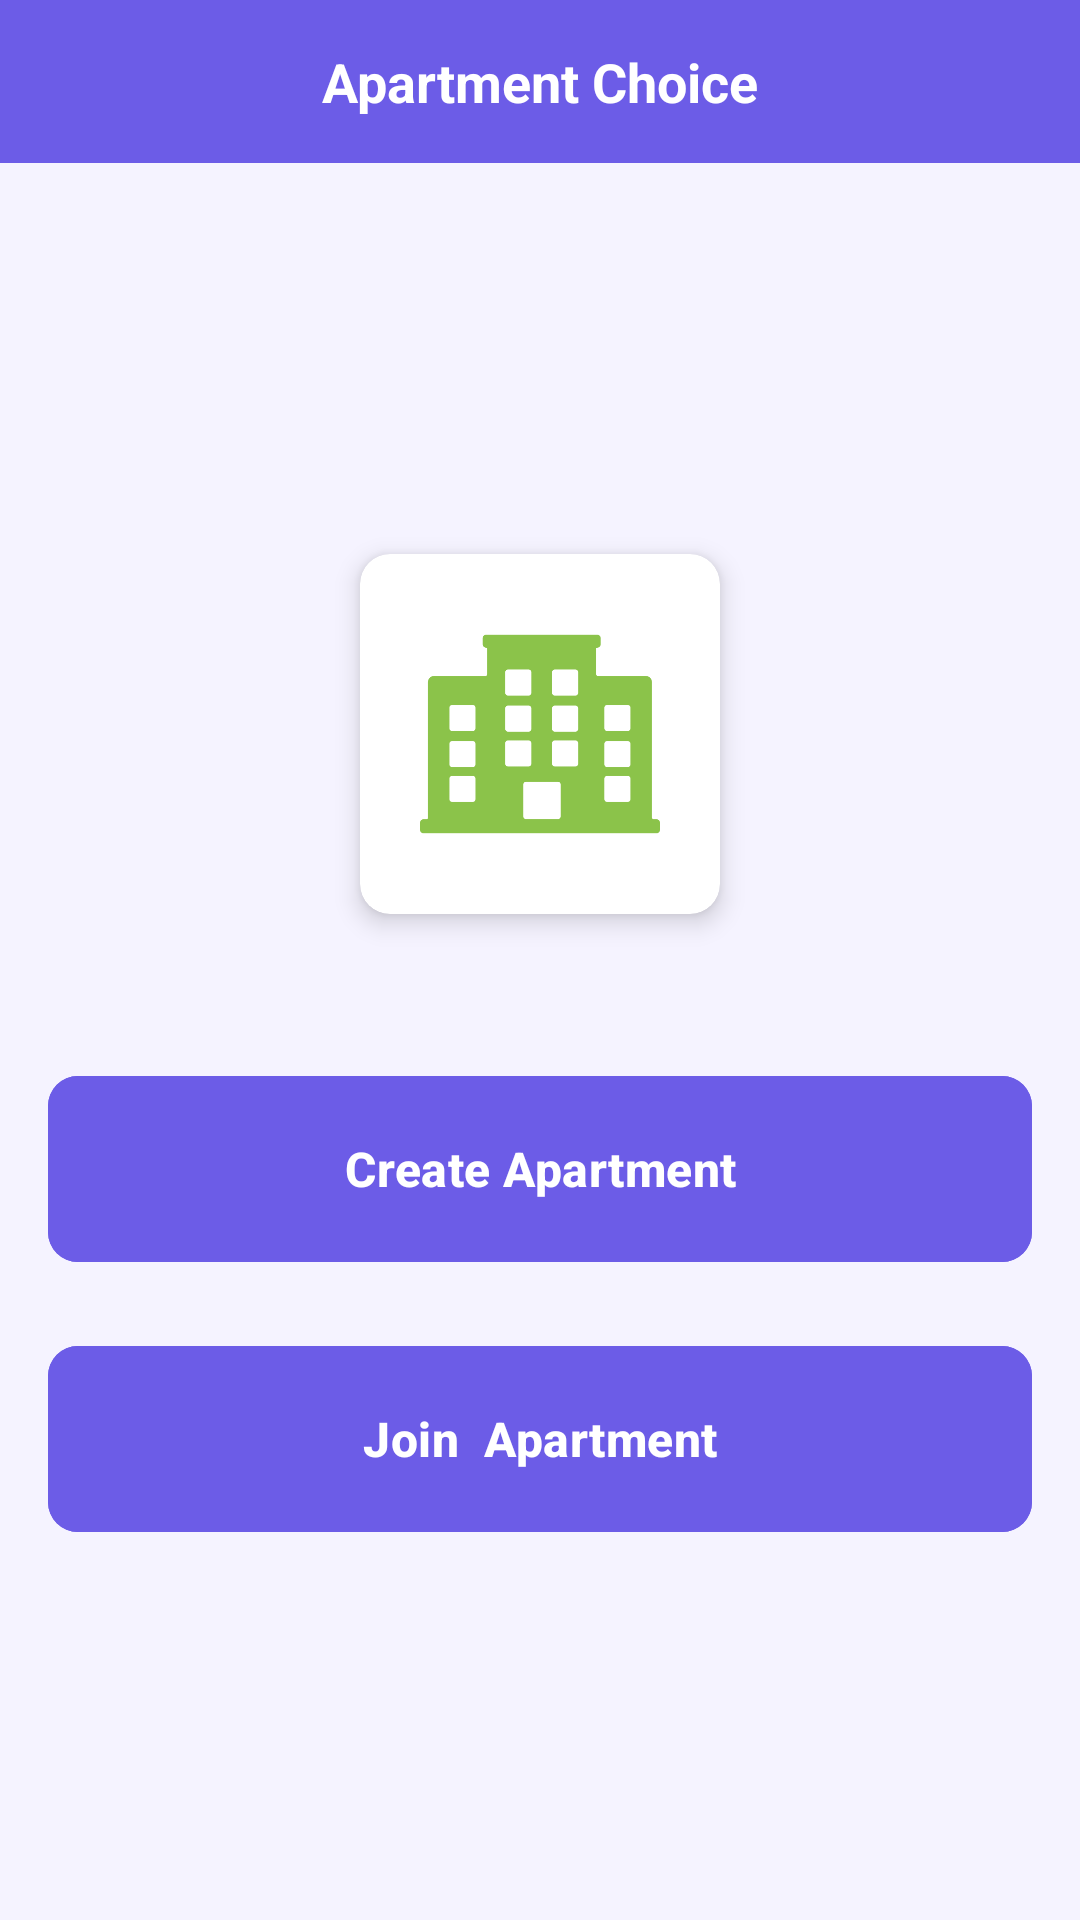

Write the Android layout XML for this screen, with the resource values it uses.
<!-- AndroidManifest.xml: application theme Theme.Homie -->
<!-- res/layout/activity_apartment_choice.xml -->
<?xml version="1.0" encoding="utf-8"?>
<androidx.constraintlayout.widget.ConstraintLayout xmlns:android="http://schemas.android.com/apk/res/android"
    xmlns:app="http://schemas.android.com/apk/res-auto"
    xmlns:tools="http://schemas.android.com/tools"
    android:id="@+id/main"
    android:layout_width="match_parent"
    android:layout_height="match_parent"
    tools:context=".ui.onboarding.ApartmentChoiceActivity">

    <TextView
        android:id="@+id/tvLabel"
        android:layout_width="match_parent"
        android:layout_height="wrap_content"
        android:layout_centerInParent="true"
        android:background="@color/app_color"
        android:gravity="center"
        android:padding="15dp"
        android:text="Apartment Choice"
        android:textColor="@color/white"
        android:textSize="18sp"
        android:textStyle="bold"
        app:layout_constraintStart_toStartOf="parent"
        app:layout_constraintTop_toTopOf="parent" />

    <ScrollView
        android:layout_width="match_parent"
        android:layout_height="0dp"
        android:fillViewport="true"
        android:orientation="vertical"
        app:layout_constraintBottom_toBottomOf="parent"
        app:layout_constraintEnd_toEndOf="parent"
        app:layout_constraintStart_toStartOf="parent"
        app:layout_constraintTop_toBottomOf="@+id/tvLabel">

        <androidx.constraintlayout.widget.ConstraintLayout
            android:layout_width="match_parent"
            android:layout_height="wrap_content">

            <androidx.appcompat.widget.LinearLayoutCompat
                android:layout_width="match_parent"
                android:layout_height="wrap_content"
                android:layout_gravity="center"
                android:orientation="vertical"
                app:layout_constraintBottom_toBottomOf="parent"
                app:layout_constraintEnd_toEndOf="parent"
                app:layout_constraintStart_toStartOf="parent"
                app:layout_constraintTop_toTopOf="parent">

                <androidx.cardview.widget.CardView
                    android:layout_width="120dp"
                    android:layout_height="120dp"
                    android:layout_gravity="center"
                    android:layout_margin="10dp"
                    app:cardCornerRadius="10dp"
                    app:cardElevation="5dp">

                    <ImageView
                        android:layout_width="match_parent"
                        android:layout_height="match_parent"
                        android:padding="20dp"
                        android:scaleType="centerCrop"
                        android:src="@drawable/ic_homie" />

                </androidx.cardview.widget.CardView>

                <com.google.android.material.button.MaterialButton
                    android:id="@+id/btnCreateApartment"
                    android:layout_width="match_parent"
                    android:layout_height="70dp"
                    android:layout_gravity="center"
                    android:layout_marginTop="40dp"
                    android:layout_marginBottom="5dp"
                    android:backgroundTint="@color/app_color"
                    android:text="Create Apartment"
                    android:textAllCaps="false"
                    android:textColor="@color/white"
                    android:textSize="16sp"
                    android:textStyle="bold"
                    app:cornerRadius="10dp"
                    android:layout_marginHorizontal="16dp"/>
                <com.google.android.material.button.MaterialButton
                    android:id="@+id/btnJoinApartment"
                    android:layout_width="match_parent"
                    android:layout_height="70dp"
                    android:layout_gravity="center"
                    android:layout_marginTop="15dp"
                    android:layout_marginBottom="5dp"
                    android:backgroundTint="@color/app_color"
                    android:text="Join  Apartment"
                    android:textAllCaps="false"
                    android:textColor="@color/white"
                    android:textSize="16sp"
                    android:textStyle="bold"
                    app:cornerRadius="10dp"
                    android:layout_marginHorizontal="16dp"/>

            </androidx.appcompat.widget.LinearLayoutCompat>

        </androidx.constraintlayout.widget.ConstraintLayout>


    </ScrollView>

</androidx.constraintlayout.widget.ConstraintLayout>
<!-- resources referenced by this layout -->
<resources>
  <color name="app_color">@color/primary</color>
  <color name="white">#FFFFFFFF</color>
  <color name="primary">#6C5CE7</color>
  <color name="primary_dark">#5A4BD1</color>
  <color name="primary_container">#EDE8FF</color>
  <color name="on_primary">#FFFFFF</color>
  <color name="on_primary_container">#2D1B8E</color>
  <color name="secondary">#00B894</color>
  <color name="secondary_container">#D4F5EE</color>
  <color name="on_secondary">#FFFFFF</color>
  <color name="on_secondary_container">#003D30</color>
  <color name="tertiary">#E91E63</color>
  <color name="tertiary_container">#FCE4EC</color>
  <color name="on_tertiary">#FFFFFF</color>
  <color name="on_tertiary_container">#880E4F</color>
  <color name="error">#E53935</color>
  <color name="error_container">#FFEBEE</color>
  <color name="on_error">#FFFFFF</color>
  <color name="on_error_container">#B71C1C</color>
  <color name="surface">#FFFFFF</color>
  <color name="surface_variant">#E7E7E7</color>
  <color name="on_surface">#1C1C1C</color>
  <color name="on_surface_variant">#49454F</color>
  <color name="background">#F5F3FF</color>
  <color name="on_background">#1C1C1C</color>
  <color name="outline">#79747E</color>
  <color name="outline_variant">#CAC4D0</color>
  <color name="nav_surface">#FFFFFF</color>
  <style name="ShapeAppearance.Homie.SmallComponent" parent="ShapeAppearance.Material3.SmallComponent">
          <item name="cornerFamily">rounded</item>
          <item name="cornerSize">8dp</item>
      </style>
  <style name="ShapeAppearance.Homie.MediumComponent" parent="ShapeAppearance.Material3.MediumComponent">
          <item name="cornerFamily">rounded</item>
          <item name="cornerSize">16dp</item>
      </style>
  <style name="ShapeAppearance.Homie.LargeComponent" parent="ShapeAppearance.Material3.LargeComponent">
          <item name="cornerFamily">rounded</item>
          <item name="cornerSize">24dp</item>
      </style>
  <style name="Widget.Homie.Divider" parent="Widget.Material3.MaterialDivider">
          <item name="dividerColor">@color/divider</item>
          <item name="dividerThickness">1dp</item>
      </style>
  <style name="Widget.Homie.CircularProgressIndicator" parent="Widget.Material3.CircularProgressIndicator">
          <item name="indicatorColor">@color/primary</item>
          <item name="trackColor">@color/primary_container</item>
      </style>
  <style name="TextAppearance.Homie.DisplayLarge" parent="TextAppearance.Material3.DisplayLarge">
          <item name="android:textSize">57sp</item>
          <item name="android:textColor">@color/text_primary</item>
          <item name="fontFamily">sans-serif</item>
      </style>
  <style name="TextAppearance.Homie.DisplayMedium" parent="TextAppearance.Material3.DisplayMedium">
          <item name="android:textSize">45sp</item>
          <item name="android:textColor">@color/text_primary</item>
          <item name="fontFamily">sans-serif</item>
      </style>
  <style name="TextAppearance.Homie.DisplaySmall" parent="TextAppearance.Material3.DisplaySmall">
          <item name="android:textSize">36sp</item>
          <item name="android:textColor">@color/text_primary</item>
          <item name="fontFamily">sans-serif</item>
      </style>
  <style name="TextAppearance.Homie.TitleLarge" parent="TextAppearance.Material3.TitleLarge">
          <item name="android:textSize">22sp</item>
          <item name="android:textColor">@color/text_primary</item>
          <item name="fontFamily">sans-serif-medium</item>
      </style>
  <color name="card_background">#FFFFFF</color>
  <style name="ShapeAppearance.Homie.FAB" parent="ShapeAppearance.Material3.Corner.Full">
          <item name="cornerFamily">rounded</item>
          <item name="cornerSize">16dp</item>
      </style>
  <color name="divider">#E0E0E0</color>
  <color name="text_primary">#1C1C1C</color>
  <color name="text_secondary">#616161</color>
  <color name="text_tertiary">#9E9E9E</color>
</resources>
